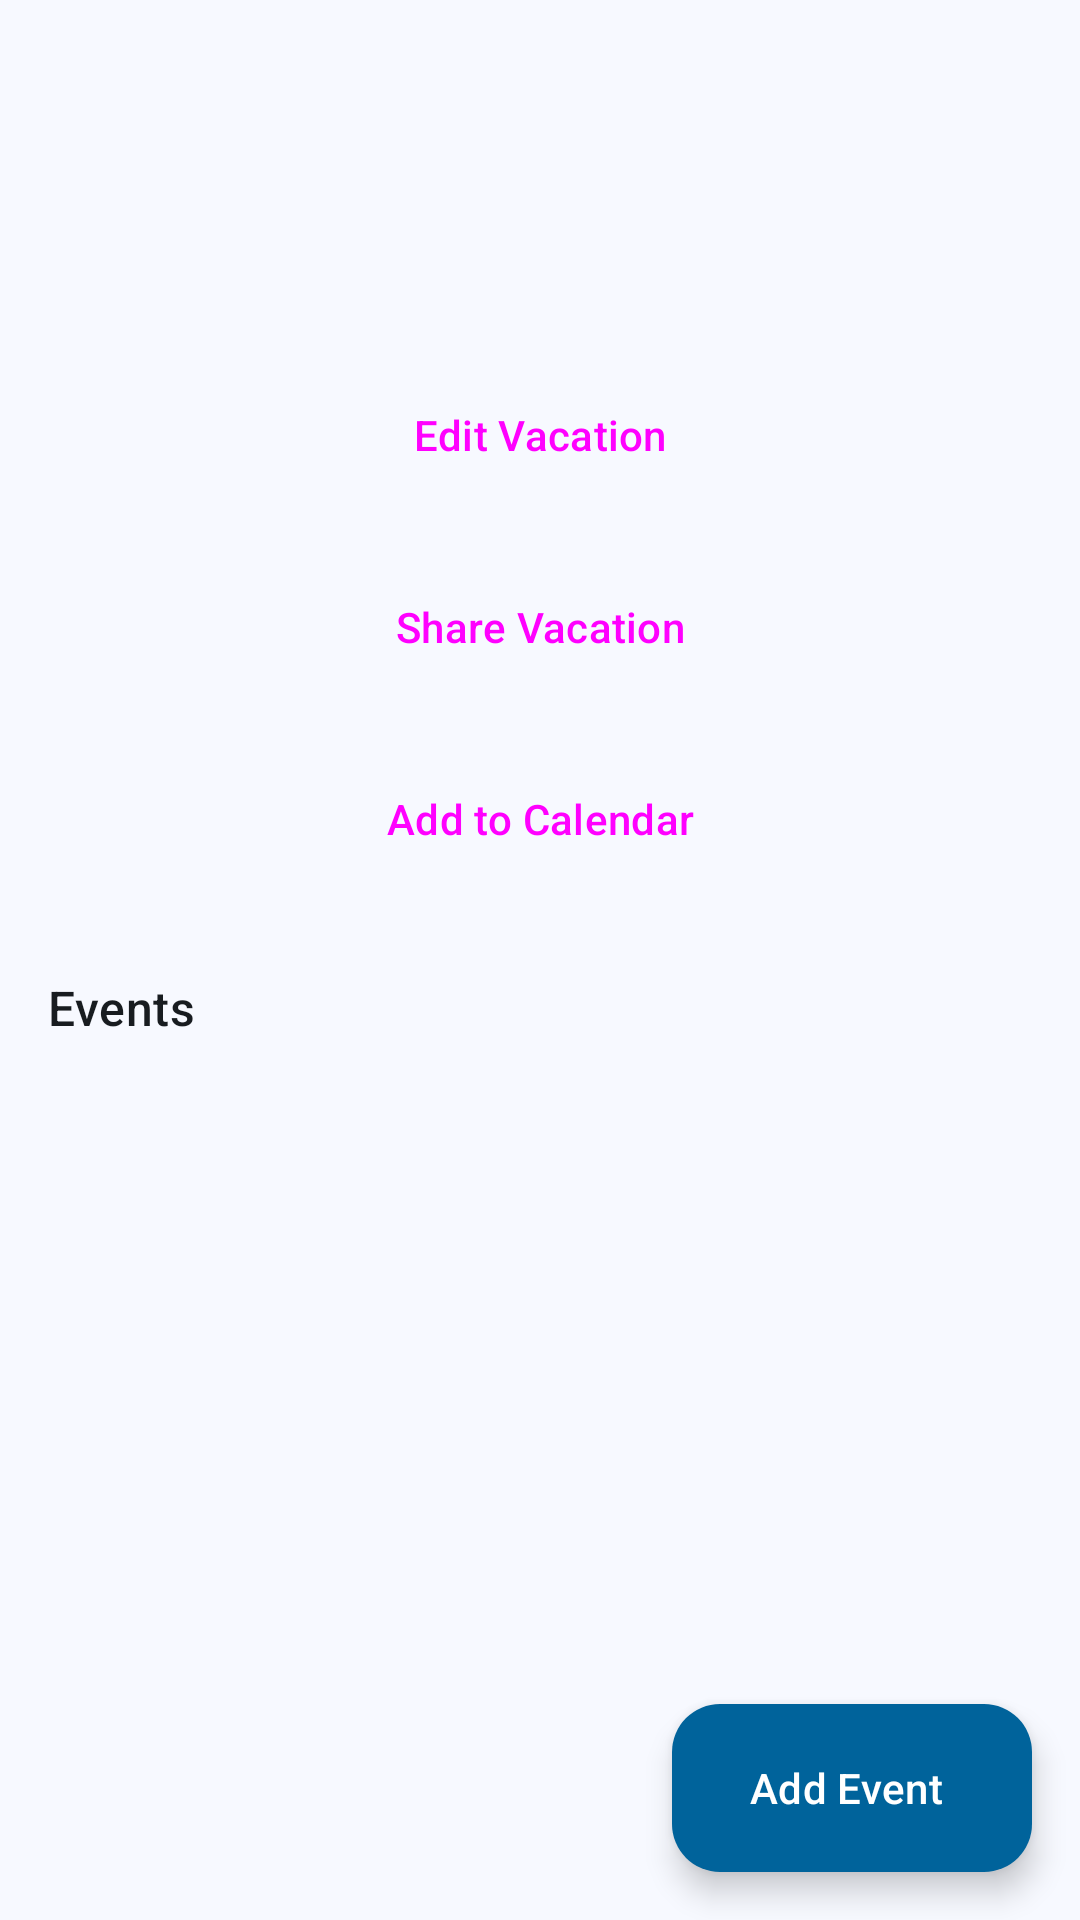

Reconstruct the res/layout file that produces this screen, plus the resources it refers to.
<!-- AndroidManifest.xml: application theme Theme.Vagor -->
<!-- res/layout/activity_event_list.xml -->
<?xml version="1.0" encoding="utf-8"?>
<FrameLayout
    xmlns:android="http://schemas.android.com/apk/res/android"
    xmlns:tools="http://schemas.android.com/tools"
    android:layout_width="match_parent"
    android:layout_height="match_parent">

    
    <ScrollView
        android:id="@+id/vacationPageScroll"
        android:layout_width="match_parent"
        android:layout_height="match_parent">

        
        <LinearLayout
            android:layout_width="match_parent"
            android:layout_height="wrap_content"
            android:orientation="vertical"
            android:paddingBottom="@dimen/add_button_clearance">

            <LinearLayout
                android:layout_width="match_parent"
                android:layout_height="wrap_content"
                android:orientation="vertical"
                android:padding="16dp">

                <TextView
                    android:id="@+id/vacationPageTitle"
                    android:layout_width="match_parent"
                    android:layout_height="wrap_content"
                    android:accessibilityHeading="true"
                    android:textAppearance="?attr/textAppearanceHeadlineSmall"
                    tools:targetApi="28" />

                <TextView
                    android:id="@+id/vacationPageDates"
                    android:layout_width="match_parent"
                    android:layout_height="wrap_content"
                    android:layout_marginTop="8dp"
                    android:textAppearance="?attr/textAppearanceBodyLarge" />

                
                <TextView
                    android:id="@+id/vacationPageTripDetails"
                    android:layout_width="match_parent"
                    android:layout_height="wrap_content"
                    android:layout_marginTop="4dp"
                    android:textAppearance="?attr/textAppearanceBodyMedium"
                    android:textColor="?attr/colorOnSurfaceVariant" />

                <Button
                    android:id="@+id/buttonEditVacation"
                    style="@style/Widget.Vagor.Button.Outlined"
                    android:layout_width="match_parent"
                    android:layout_height="wrap_content"
                    android:layout_marginTop="16dp"
                    android:text="@string/edit_vacation" />

                <Button
                    android:id="@+id/buttonShareVacation"
                    style="@style/Widget.Vagor.Button.Outlined"
                    android:layout_width="match_parent"
                    android:layout_height="wrap_content"
                    android:layout_marginTop="@dimen/button_spacing"
                    android:text="@string/share_vacation" />

                <Button
                    android:id="@+id/buttonVacationToCalendar"
                    style="@style/Widget.Vagor.Button.Outlined"
                    android:layout_width="match_parent"
                    android:layout_height="wrap_content"
                    android:layout_marginTop="@dimen/button_spacing"
                    android:text="@string/add_to_calendar" />

                <TextView
                    android:layout_width="match_parent"
                    android:layout_height="wrap_content"
                    android:layout_marginTop="24dp"
                    android:accessibilityHeading="true"
                    android:text="@string/events"
                    android:textAppearance="?attr/textAppearanceTitleMedium"
                    tools:targetApi="28" />

                <TextView
                    android:id="@+id/emptyEvents"
                    android:layout_width="match_parent"
                    android:layout_height="wrap_content"
                    android:layout_marginTop="8dp"
                    android:text="@string/no_events_yet"
                    android:textAppearance="?attr/textAppearanceBodyLarge"
                    android:visibility="gone" />

            </LinearLayout>

            
            <LinearLayout
                android:id="@+id/eventRows"
                android:layout_width="match_parent"
                android:layout_height="wrap_content"
                android:orientation="vertical" />

        </LinearLayout>

    </ScrollView>

    <com.google.android.material.floatingactionbutton.ExtendedFloatingActionButton
        android:id="@+id/buttonAddEvent"
        style="@style/Widget.Vagor.AddButton"
        android:layout_width="wrap_content"
        android:layout_height="wrap_content"
        android:layout_gravity="bottom|end"
        android:layout_margin="16dp"
        android:text="@string/add_event" />

</FrameLayout>
<!-- resources referenced by this layout -->
<resources>
  <dimen name="add_button_clearance">88dp</dimen>
  <dimen name="button_spacing">8dp</dimen>
  <string name="add_event">Add Event</string>
  <string name="add_to_calendar">Add to Calendar</string>
  <string name="edit_vacation">Edit Vacation</string>
  <string name="events">Events</string>
  <string name="no_events_yet">No events yet. Tap Add Event to plan one.</string>
  <string name="share_vacation">Share Vacation</string>
  <style name="Widget.Vagor.AddButton" parent="Widget.Material3.ExtendedFloatingActionButton.Icon.Primary">
          <item name="backgroundTint">?attr/colorPrimary</item>
          <item name="android:textColor">?attr/colorOnPrimary</item>
          <item name="icon">@drawable/ic_add</item>
          <item name="iconTint">?attr/colorOnPrimary</item>
          <item name="rippleColor">@color/vagor_on_primary_ripple</item>
      </style>
  <style name="Widget.Vagor.Button.Outlined" parent="Widget.Material3.Button.OutlinedButton">
          <item name="android:minHeight">@dimen/button_height</item>
          <item name="android:insetTop">0dp</item>
          <item name="android:insetBottom">0dp</item>
      </style>
  <style name="Theme.Vagor" parent="Base.Theme.Vagor">
          <item name="materialTimePickerTheme">@style/ThemeOverlay.Vagor.MaterialTimePicker</item>
      </style>
  <dimen name="button_height">56dp</dimen>
  <style name="ThemeOverlay.Vagor.MaterialTimePicker" parent="ThemeOverlay.Material3.MaterialTimePicker">
          <item name="colorTertiaryContainer">?attr/colorPrimary</item>
          <item name="colorOnTertiaryContainer">?attr/colorOnPrimary</item>
      </style>
  <color name="vagor_light_primary">#00639B</color>
  <color name="vagor_light_onPrimary">#FFFFFF</color>
  <color name="vagor_light_primaryContainer">#CEE5FF</color>
  <color name="vagor_light_onPrimaryContainer">#001D33</color>
  <color name="vagor_light_secondary">#51606F</color>
  <color name="vagor_light_onSecondary">#FFFFFF</color>
  <color name="vagor_light_secondaryContainer">#D5E4F7</color>
  <color name="vagor_light_onSecondaryContainer">#0E1D2A</color>
  <color name="vagor_light_tertiary">#68587A</color>
  <color name="vagor_light_onTertiary">#FFFFFF</color>
  <color name="vagor_light_tertiaryContainer">#EFDBFF</color>
  <color name="vagor_light_onTertiaryContainer">#231533</color>
  <color name="vagor_light_error">#BA1A1A</color>
  <color name="vagor_light_onError">#FFFFFF</color>
  <color name="vagor_light_errorContainer">#FFDAD6</color>
  <color name="vagor_light_onErrorContainer">#410002</color>
  <color name="vagor_light_background">#F7F9FF</color>
  <color name="vagor_light_onBackground">#181C20</color>
  <color name="vagor_light_surface">#F7F9FF</color>
  <color name="vagor_light_onSurface">#181C20</color>
  <color name="vagor_light_surfaceVariant">#DEE3EB</color>
  <color name="vagor_light_onSurfaceVariant">#42474E</color>
  <color name="vagor_light_outline">#72777F</color>
  <color name="vagor_light_outlineVariant">#C2C7CF</color>
  <color name="vagor_light_inverseSurface">#2D3135</color>
  <color name="vagor_light_inverseOnSurface">#EFF1F6</color>
  <color name="vagor_light_inversePrimary">#97CBFF</color>
  <color name="vagor_light_surfaceDim">#D8DAE0</color>
  <color name="vagor_light_surfaceBright">#F7F9FF</color>
  <color name="vagor_light_surfaceContainerLowest">#FFFFFF</color>
  <color name="vagor_light_surfaceContainerLow">#F1F3F9</color>
  <color name="vagor_light_surfaceContainer">#ECEEF3</color>
  <color name="vagor_light_surfaceContainerHigh">#E6E8EE</color>
  <color name="vagor_light_surfaceContainerHighest">#E0E2E8</color>
</resources>
